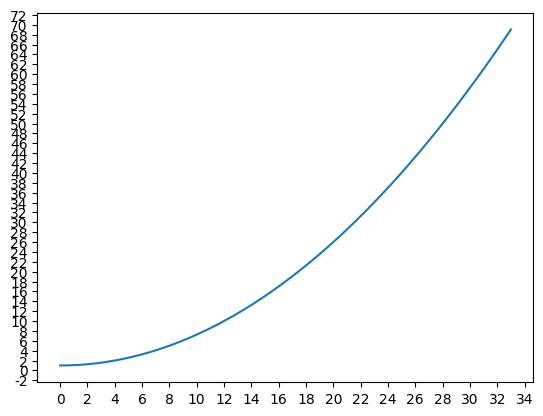

This chart was generated by the following Python code: (Note: this script raises an exception after producing the figure.)
import numpy as np
import matplotlib.pyplot as plt
from matplotlib.ticker import MultipleLocator
plt.rcParams["font.family"] = "Times New Roman"

x = np.linspace(0, 33)
y = 0.0625*x**2 + 1  # choosing '3' as the slope

fig, ax = plt.subplots()
ax.plot(x, y)

ax.xaxis.set_major_locator(MultipleLocator(2))
ax.yaxis.set_major_locator(MultipleLocator(2))

plt.grid(b=True, which='major', color='k', linestyle='-', lw=0.2)
plt.grid(b=True, which='minor', color='k', linestyle='--', lw=0.2)

# plotting the line
plt.plot(x, y, color='r')

# setting the x1, x2
x1, y1 = 24, 0.0625*24**2+1
x2, y2 = 32, 0.0625*32**2+1

# plotting the line parallel to x-axis
plt.plot(np.linspace(x1, x2, 100), y1*np.ones(100))
# plotting the line parallel to y-axis
plt.plot(x2*np.ones(100), np.linspace(y1, y2, 100))

# highlighting the points of intersection
plt.scatter([x1, x2], [y1, y2])


plt.legend()
plt.xlabel('X')
plt.ylabel('Y')
plt.axis('equal')
plt.title('Slope of a bendy curve.')
plt.show()
